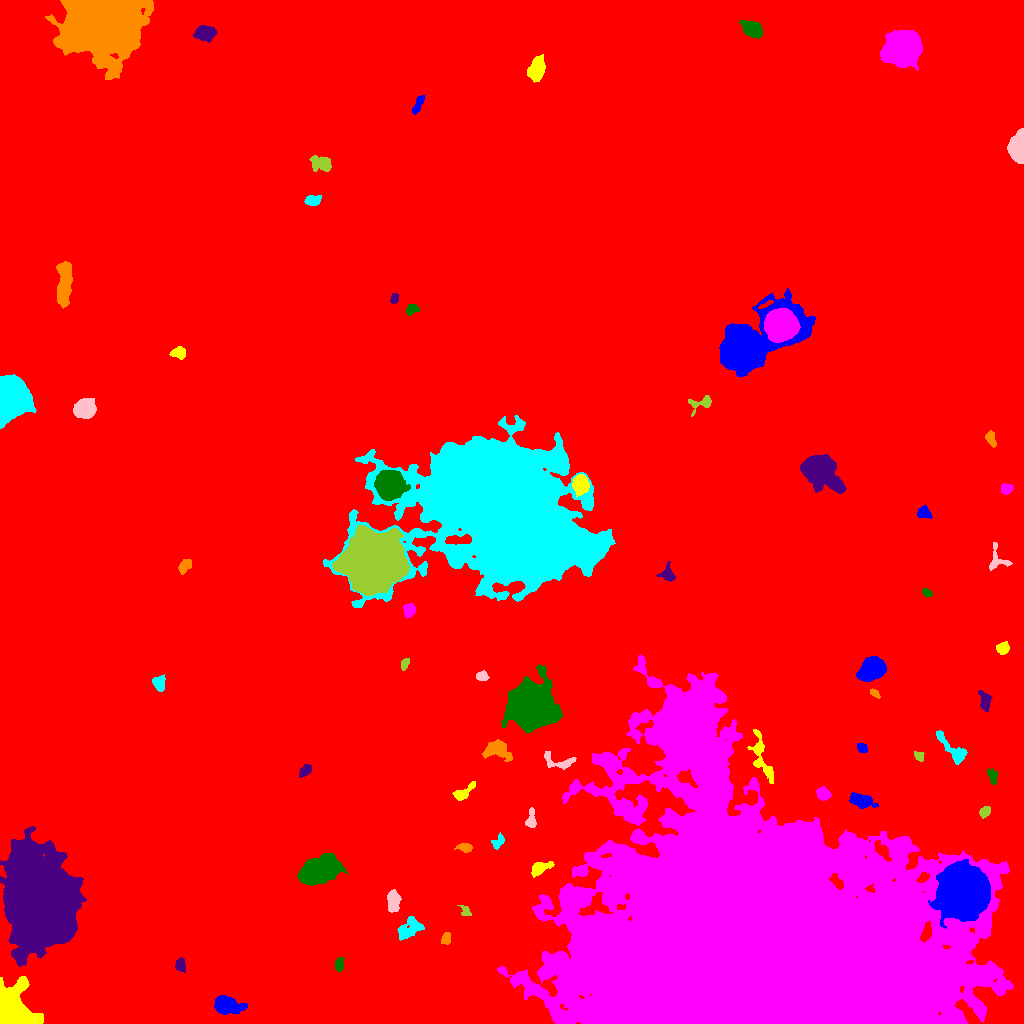

The data file committed next to this chart (first rows):
ID, X, Y, A, B, theta, total_flux, mu_max, mu_median, mu_mean, R_fwhm, R_e, R10, R90, x_start, x_end, y_start, y_end, area, greylevel
0, 512.5, 498.6, 299.2, 277.4, 0.5697, 4575400, 45.0, 5.0, 5.14, 6.482, 266, 101.7, 426.9, 0, 1023, 0, 1023, 890133, 5.14
1, 225.7, 18.15, 6.344, 3.831, -0.1872, 5086, 30.0, 8.0, 11.18, 6.723, 5.863, 2.326, 9.869, 214, 247, 9, 28, 455, 22.18
2, 9.079, 12.33, 9.725, 7.747, -1.479, 32656, 137.0, 14.0, 25.59, 5.781, 8.349, 2.985, 14.41, 0, 43, 0, 47, 1276, 41.59
3, 599.5, 56.2, 5.541, 5.284, 0.9878, 17369, 74.0, 22.0, 26.56, 7.899, 6.864, 2.764, 11.21, 586, 613, 41, 71, 654, 64.56
4, 339.1, 58.53, 3.122, 1.937, -1.54, 340.0, 7.0, 3.0, 2.931, 3.785, 3.09, 1.262, 4.918, 335, 344, 52, 66, 116, 15.93
5, 180.1, 58.43, 3.335, 2.264, -1.198, 267.0, 4.0, 2.0, 2.086, 5.14, 3.523, 1.382, 5.293, 175, 185, 51, 66, 128, 15.09
6, 445.9, 84.72, 3.157, 2.151, 1.19, 433.0, 8.0, 4.0, 4.047, 4.334, 3.385, 1.262, 5.14, 441, 450, 79, 91, 107, 16.05
7, 409.5, 95.15, 7.054, 4.305, 0.5995, 1281, 8.0, 3.0, 3.548, 7.399, 6.18, 2.523, 9.407, 397, 424, 83, 107, 361, 15.55
8, 393.1, 121, 5.84, 2.993, -1.535, 894.0, 8.0, 3.0, 3.52, 6.283, 5.232, 1.954, 7.838, 387, 401, 111, 134, 254, 15.52
9, 465.1, 112.3, 2.929, 2.211, -0.8894, 235.0, 6.0, 2.0, 2.5, 3.478, 2.877, 1.128, 4.652, 457, 471, 108, 118, 94, 14.5
10, 519.1, 114.3, 3.717, 2.705, -0.4432, 392.0, 8.0, 2.0, 2.613, 3.478, 3.568, 1.262, 5.836, 510, 525, 106, 121, 150, 19.61
11, 962.6, 131.3, 10.31, 9.939, 1.044, 131307, 187.0, 29.0, 47.47, 12.5, 12.07, 4.82, 21.85, 928, 990, 95, 164, 2766, 72.47
12, 539.5, 155.6, 5.367, 2.587, 0.371, 713.0, 9.0, 3.0, 3.212, 4.222, 4.029, 1.596, 6.817, 531, 554, 146, 162, 222, 16.21
13, 756.8, 68.1, 77.71, 61.76, -0.3395, 2446024, 244.0, 15.0, 27.94, 31.13, 59.32, 18.04, 127.8, 497, 1013, 0, 369, 87531, 38.94
14, 316.6, 152, 9.987, 5.485, 0.3382, 10411, 40.0, 7.0, 10, 7.092, 8.156, 3.038, 15, 297, 347, 138, 170, 1041, 22
15, 39.43, 125.4, 24.45, 16.26, -1.405, 125868, 55.0, 14.0, 16.89, 21.33, 24.27, 9.062, 40.17, 0, 86, 57, 197, 7454, 27.89
16, 464.8, 175.7, 3.895, 2.054, -0.08416, 462.0, 8.0, 4.0, 3.696, 4.652, 3.613, 1.382, 5.499, 454, 472, 171, 180, 125, 15.7
17, 498.3, 181.1, 3.751, 2.301, 0.886, 390.0, 6.0, 3.0, 3.071, 4.951, 3.478, 1.382, 5.352, 491, 504, 174, 191, 127, 18.07
18, 531.2, 203.8, 5.149, 2.154, 1.545, 533.0, 9.0, 3.0, 3.461, 3.827, 3.7, 1.382, 5.836, 525, 536, 196, 216, 154, 18.46
19, 985.1, 211.7, 2.813, 2.159, 0.7729, 345.0, 6.0, 3.0, 3.08, 4.583, 3.192, 1.262, 4.886, 979, 990, 205, 217, 112, 16.08
20, 912.7, 222.6, 4.713, 2.548, -1.36, 644.0, 7.0, 3.0, 3.141, 5.046, 4.222, 1.693, 6.699, 907, 919, 211, 231, 205, 16.14
21, 862.3, 222.9, 6.293, 3.089, -0.2959, 1019, 9.0, 3.0, 3.374, 4.983, 5.382, 2.034, 8.538, 849, 878, 215, 231, 302, 20.37
22, 463.6, 231, 7.077, 2.408, 0.6879, 537.0, 7.0, 2.0, 2.645, 4.107, 4.297, 1.596, 6.864, 452, 475, 223, 242, 203, 15.65
23, 823.1, 229.5, 3.549, 2.925, -0.8196, 602.0, 7.0, 3.0, 3.693, 5.078, 4.068, 1.596, 6.358, 816, 831, 223, 237, 163, 15.69
24, 992.9, 246.3, 3.952, 2.231, -1.291, 411.0, 7.0, 3.0, 3.211, 3.827, 3.338, 1.262, 5.499, 987, 998, 239, 255, 128, 15.21
25, 304.8, 252.8, 3.479, 2.319, 0.8641, 417.0, 7.0, 3.0, 3.208, 4.184, 3.613, 1.382, 5.614, 299, 311, 246, 259, 130, 16.21
26, 496.7, 274.8, 6.208, 4.164, -0.1403, 1072, 8.0, 2.0, 2.777, 6.257, 5.352, 2.185, 9.045, 482, 512, 262, 284, 386, 17.78
27, 952.6, 273.4, 11.35, 3.089, -0.8124, 995.0, 8.0, 3.0, 2.843, 5.67, 5.528, 2.034, 8.903, 936, 967, 259, 293, 350, 15.84
28, 560, 261.4, 9.074, 3.53, -0.1425, 336.0, 4.0, 1.0, 1.355, 5.585, 4.514, 1.596, 7.269, 544, 576, 254, 272, 248, 15.35
29, 918.9, 267.4, 2.547, 1.998, -0.821, 377.0, 9.0, 4.0, 4.333, 3.568, 2.877, 1.128, 4.478, 914, 924, 262, 272, 87, 18.33
30, 137.4, 270.2, 3.683, 2.653, -0.8738, 412.0, 5.0, 3.0, 2.624, 5.202, 3.868, 1.596, 5.836, 129, 144, 264, 279, 157, 15.62
31, 862.1, 275.2, 2.438, 2.042, -0.5639, 283.0, 7.0, 3.0, 2.979, 3.338, 2.821, 1.128, 4.406, 857, 867, 271, 280, 95, 15.98
32, 761.9, 265.2, 14.46, 3.678, -1.243, 1067, 9.0, 2.0, 2.431, 3.827, 6.103, 2.111, 10.06, 747, 773, 240, 294, 439, 16.43
33, 682.8, 297, 8.52, 7.939, 0.5472, 39504, 77.0, 21.0, 26.51, 11.26, 10.3, 4.107, 17.13, 663, 705, 277, 318, 1490, 64.51
34, 530.3, 317.3, 9.05, 8.699, -0.5194, 76745, 160.0, 16.0, 33.15, 10.17, 10.48, 4.029, 18.74, 501, 563, 291, 359, 2315, 46.15
35, 985, 322.3, 4.938, 2.584, -1.391, 897.0, 11.0, 4.0, 4.721, 4.334, 4.297, 1.596, 6.794, 978, 992, 312, 333, 190, 16.72
36, 874.9, 330, 2.939, 1.351, -0.7567, 239.0, 7.0, 3.0, 3.274, 3.192, 2.459, 0.9772, 3.909, 870, 880, 325, 335, 73, 16.27
37, 159, 340.3, 3.598, 2.888, -1.157, 538.0, 6.0, 3.0, 3.146, 5.557, 4.029, 1.596, 6.333, 152, 165, 332, 349, 171, 18.15
38, 481.6, 347.3, 2.807, 2.37, -0.04935, 394.0, 6.0, 4.0, 3.615, 4.687, 3.338, 1.382, 5.109, 476, 489, 343, 353, 109, 15.61
39, 404.8, 359.8, 2.949, 1.841, 1.112, 355.0, 9.0, 4.0, 3.989, 3.29, 2.985, 1.128, 4.618, 401, 409, 353, 365, 89, 15.99
40, 256.8, 369.3, 5.227, 3.959, 0.1373, 2032, 14.0, 5.0, 6.214, 6.507, 5.499, 2.185, 8.831, 243, 267, 360, 378, 327, 18.21
41, 871.8, 354.6, 5.921, 4.647, 0.5756, 8928, 41.0, 13.0, 15.75, 7.569, 6.628, 2.646, 10.78, 856, 886, 342, 367, 567, 27.75
42, 1003, 375.3, 3.057, 2.661, 0.4685, 615.0, 10.0, 4.0, 4.301, 4.442, 3.656, 1.382, 5.67, 996, 1009, 369, 382, 143, 16.3
43, 409.4, 413.1, 3.189, 2.592, 0.9266, 417.0, 6.0, 3.0, 2.725, 4.951, 3.613, 1.382, 5.642, 403, 415, 405, 420, 153, 15.73
44, 926.9, 430.9, 2.453, 1.576, -0.5839, 251.0, 9.0, 3.0, 3.303, 2.706, 2.523, 0.9772, 3.909, 922, 932, 427, 435, 76, 16.3
45, 667.9, 449.1, 3.558, 2.956, -1.197, 417.0, 7.0, 2.0, 2.343, 3.827, 3.568, 1.382, 5.863, 656, 675, 442, 462, 178, 16.34
46, 185, 457.7, 4.173, 2.606, 0.8152, 412.0, 5.0, 3.0, 2.711, 5.323, 4.068, 1.784, 6.103, 178, 191, 449, 464, 152, 14.71
47, 505.9, 511.7, 38.57, 29.76, -0.6757, 573639, 151.0, 13.0, 24.02, 22.76, 34.47, 12.17, 66.03, 323, 615, 416, 608, 23881, 35.02
48, 997.2, 462.9, 6.565, 5.439, -1.408, 585.0, 6.0, 2.0, 2.659, 5.726, 4.72, 1.871, 7.378, 989, 1012, 453, 481, 220, 14.66
49, 372.3, 461, 11.37, 11, 0.4603, 162630, 230.0, 24.0, 45.07, 11.53, 12.91, 4.82, 24.46, 332, 409, 428, 498, 3608, 63.07
50, 306.6, 504, 6.61, 2.263, 0.5738, 308.0, 5.0, 2.0, 1.867, 4.029, 3.613, 1.382, 5.754, 298, 319, 496, 512, 165, 14.87
51, 924.1, 510.6, 3.459, 2.689, -0.3408, 663.0, 8.0, 4.0, 4.541, 5.352, 3.827, 1.596, 5.917, 917, 932, 505, 518, 146, 17.54
52, 580.3, 539.8, 4.398, 3.538, 1.487, 2008, 18.0, 6.0, 6.924, 5.499, 4.886, 1.871, 7.999, 572, 589, 527, 549, 290, 24.92
53, 1006, 534.5, 2.792, 2.353, 0.4579, 366.0, 7.0, 3.0, 3.05, 3.868, 3.241, 1.262, 5.14, 1001, 1013, 529, 540, 120, 16.05
54, 389.8, 538.4, 6.054, 5.859, 1.528, 15357, 55.0, 15.0, 18.96, 8.63, 7.569, 2.985, 12.31, 374, 410, 523, 553, 810, 42.96
55, 820.2, 553.9, 8.978, 6.356, -0.7153, 23071, 71.0, 13.0, 20.29, 8.63, 8.349, 3.29, 15.03, 800, 846, 530, 569, 1137, 31.29
56, 990.9, 584.3, 4.379, 2.139, -1.205, 468.0, 8.0, 3.0, 3.519, 4.297, 3.7, 1.382, 5.726, 985, 996, 576, 593, 133, 15.52
57, 11.91, 626.7, 7.893, 6.678, -1.458, 43778, 123.0, 21.5, 33.68, 9.219, 8.722, 3.432, 14.96, 0, 36, 595, 649, 1300, 45.68
58, 84.34, 614.6, 4.657, 4.133, 0.3377, 6780, 47.0, 14.0, 16.82, 6.333, 5.614, 2.185, 9.009, 73, 96, 605, 625, 403, 28.82
59, 701.9, 620.1, 6.742, 3.406, 0.3905, 626.0, 9.0, 3.0, 3.146, 3.09, 4.222, 1.493, 7.047, 688, 711, 607, 628, 199, 15.15
... 17 more rows
